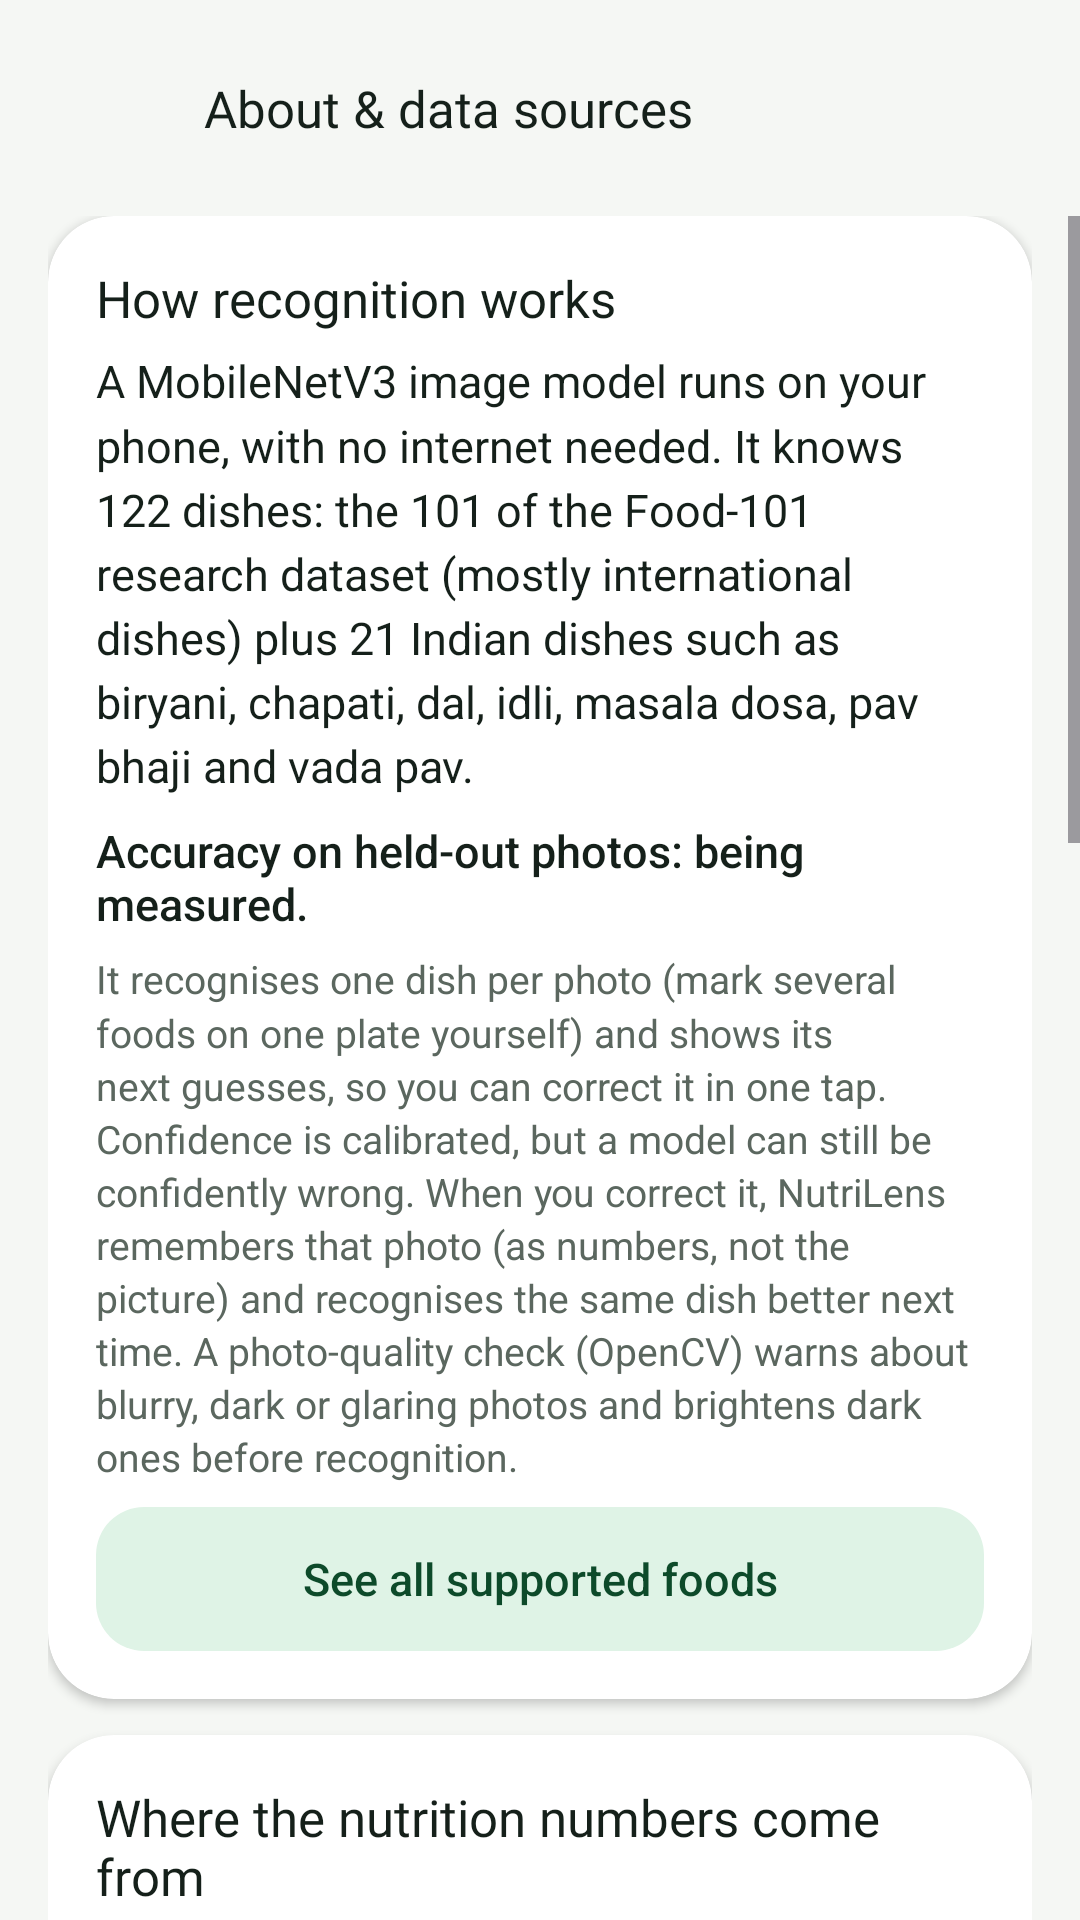

Reconstruct the res/layout file that produces this screen, plus the resources it refers to.
<!-- AndroidManifest.xml: application theme Theme.NutriLens -->
<!-- res/layout/fragment_about.xml -->
<?xml version="1.0" encoding="utf-8"?>
<LinearLayout xmlns:android="http://schemas.android.com/apk/res/android"
    xmlns:app="http://schemas.android.com/apk/res-auto"
    android:layout_width="match_parent"
    android:layout_height="match_parent"
    android:background="?android:attr/colorBackground"
    android:orientation="vertical">

    <LinearLayout
        android:layout_width="match_parent"
        android:layout_height="wrap_content"
        android:gravity="center_vertical"
        android:orientation="horizontal"
        android:padding="12dp">

        <ImageButton
            android:id="@+id/btnBack"
            style="@style/NL.IconButton"
            android:contentDescription="@string/cd_back"
            android:src="@drawable/ic_arrow_back" />

        <TextView
            style="@style/NL.Section"
            android:layout_width="wrap_content"
            android:layout_height="wrap_content"
            android:layout_marginStart="8dp"
            android:text="@string/about_data_sources" />
    </LinearLayout>

    <ScrollView
        android:layout_width="match_parent"
        android:layout_height="0dp"
        android:layout_weight="1">

        <LinearLayout
            android:layout_width="match_parent"
            android:layout_height="wrap_content"
            android:orientation="vertical"
            android:paddingStart="16dp"
            android:paddingEnd="16dp"
            android:paddingBottom="24dp">

            <com.google.android.material.card.MaterialCardView
                style="@style/Widget.NutriLens.Card"
                android:layout_width="match_parent"
                android:layout_height="wrap_content">

                <LinearLayout
                    android:layout_width="match_parent"
                    android:layout_height="wrap_content"
                    android:orientation="vertical"
                    android:padding="16dp">

                    <TextView
                        style="@style/NL.Section"
                        android:layout_width="wrap_content"
                        android:layout_height="wrap_content"
                        android:text="@string/how_recognition_works" />

                    <TextView
                        style="@style/NL.Body"
                        android:layout_width="match_parent"
                        android:layout_height="wrap_content"
                        android:layout_marginTop="6dp"
                        android:text="@string/about_model" />

                    <TextView
                        android:id="@+id/tvAccuracy"
                        style="@style/NL.Value"
                        android:layout_width="match_parent"
                        android:layout_height="wrap_content"
                        android:layout_marginTop="8dp"
                        android:text="@string/about_accuracy" />

                    <TextView
                        style="@style/NL.Caption"
                        android:layout_width="match_parent"
                        android:layout_height="wrap_content"
                        android:layout_marginTop="6dp"
                        android:text="@string/it_recognises_one_dish_per_photo_mark" />

                    <com.google.android.material.button.MaterialButton
                        android:id="@+id/btnFoods"
                        style="@style/Widget.NutriLens.Button.Tonal"
                        android:layout_width="match_parent"
                        android:layout_height="wrap_content"
                        android:layout_marginTop="8dp"
                        android:text="@string/see_all_supported_foods"
                        app:icon="@drawable/ic_search" />
                </LinearLayout>
            </com.google.android.material.card.MaterialCardView>

            <com.google.android.material.card.MaterialCardView
                style="@style/Widget.NutriLens.Card"
                android:layout_width="match_parent"
                android:layout_height="wrap_content"
                android:layout_marginTop="12dp">

                <LinearLayout
                    android:layout_width="match_parent"
                    android:layout_height="wrap_content"
                    android:orientation="vertical"
                    android:padding="16dp">

                    <TextView
                        style="@style/NL.Section"
                        android:layout_width="wrap_content"
                        android:layout_height="wrap_content"
                        android:text="@string/where_the_nutrition_numbers_come_from" />

                    <TextView
                        style="@style/NL.Body"
                        android:layout_width="match_parent"
                        android:layout_height="wrap_content"
                        android:layout_marginTop="6dp"
                        android:text="@string/usda_fooddata_central_food_and_nutrien" />

                    <TextView
                        style="@style/NL.Caption"
                        android:layout_width="match_parent"
                        android:layout_height="wrap_content"
                        android:layout_marginTop="6dp"
                        android:text="@string/exceptions_dhokla_has_no_usda_entry_an" />
                </LinearLayout>
            </com.google.android.material.card.MaterialCardView>

            <com.google.android.material.card.MaterialCardView
                style="@style/Widget.NutriLens.Card"
                android:layout_width="match_parent"
                android:layout_height="wrap_content"
                android:layout_marginTop="12dp">

                <LinearLayout
                    android:layout_width="match_parent"
                    android:layout_height="wrap_content"
                    android:orientation="vertical"
                    android:padding="16dp">

                    <TextView
                        style="@style/NL.Section"
                        android:layout_width="wrap_content"
                        android:layout_height="wrap_content"
                        android:text="@string/good_to_know" />

                    <TextView
                        style="@style/NL.Body"
                        android:layout_width="match_parent"
                        android:layout_height="wrap_content"
                        android:layout_marginTop="6dp"
                        android:lineSpacingExtra="4dp"
                        android:text="@string/portions_are_not_measured_from_the_pho" />

                    <TextView
                        style="@style/NL.Caption"
                        android:layout_width="match_parent"
                        android:layout_height="wrap_content"
                        android:layout_marginTop="10dp"
                        android:text="@string/training_photos_food_101_bossard_et_al" />
                </LinearLayout>
            </com.google.android.material.card.MaterialCardView>
        </LinearLayout>
    </ScrollView>
</LinearLayout>
<!-- resources referenced by this layout -->
<resources>
  <string name="about_accuracy">Accuracy on held-out photos: being measured.</string>
  <string name="about_data_sources">About &amp; data sources</string>
  <string name="about_model">A MobileNetV3 image model runs on your phone, with no internet needed. It knows 122 dishes: the 101 of the Food-101 research dataset (mostly international dishes) plus 21 Indian dishes such as biryani, chapati, dal, idli, masala dosa, pav bhaji and vada pav.</string>
  <string name="cd_back">Back</string>
  <string name="exceptions_dhokla_has_no_usda_entry_an">Exceptions: 42 more Indian dishes (paneer tikka, palak paneer, poha, sambar and others) can be found and logged by hand, but not recognised by the camera. Their values are typical-recipe estimates, not lab measurements; each says so on its detail screen. Dhokla is also a recipe estimate. In kadai paneer, paneer is counted as whole-milk mozzarella because the USDA paneer entry looks sweetened. % Daily Value uses FDA reference values for a 2,000 kcal diet.</string>
  <string name="good_to_know">Good to know</string>
  <string name="how_recognition_works">How recognition works</string>
  <string name="it_recognises_one_dish_per_photo_mark">It recognises one dish per photo (mark several foods on one plate yourself) and shows its next guesses, so you can correct it in one tap. Confidence is calibrated, but a model can still be confidently wrong. When you correct it, NutriLens remembers that photo (as numbers, not the picture) and recognises the same dish better next time. A photo-quality check (OpenCV) warns about blurry, dark or glaring photos and brightens dark ones before recognition.</string>
  <string name="portions_are_not_measured_from_the_pho">• Portions are not measured from the photo. Pick how much you ate.\n• Restaurant and home recipes vary; values are typical, not exact.\n• The Nutrition Score is an educational estimate, not medical or dietary advice.\n• Photos, meals and your profile stay on this phone. The only thing that goes online is a barcode number, when you look up a packaged food in Open Food Facts.</string>
  <string name="see_all_supported_foods">See all supported foods</string>
  <string name="training_photos_food_101_bossard_et_al">Training photos: Food-101 (Bossard et al., ETH Zurich, 2014) and two community Indian food datasets from Hugging Face: one mirrored from Kaggle (web images, no license stated) and one released as CC0. The dish photos shown in the app are one example from these datasets per dish (CC0 set first). Fonts: Plus Jakarta Sans (SIL Open Font License).</string>
  <string name="usda_fooddata_central_food_and_nutrien">USDA FoodData Central, Food and Nutrient Database for Dietary Studies (FNDDS 2021–2023), public domain. Each food uses USDA\'s values per 100 g and a typical portion. Dishes USDA lists only as ingredients (for example pav bhaji = vegetable curry + butter + 2 pav) are added up from those ingredients. Every food shows its exact source on its detail screen. Packaged foods scanned by barcode come from Open Food Facts (open data, ODbL licence), entered by volunteers from pack labels.</string>
  <string name="where_the_nutrition_numbers_come_from">Where the nutrition numbers come from</string>
  <style name="Theme.NutriLens" parent="Base.Theme.NutriLens" />
  <color name="green_primary">#FF14874A</color>
  <color name="primary_inverse">#FF6EE29A</color>
  <color name="on_primary">#FFFFFFFF</color>
  <color name="green_light">#FFDFF3E6</color>
  <color name="green_dark">#FF0D4A2A</color>
  <color name="macro_carbs">#FFF5A524</color>
  <color name="danger">#FFB3261E</color>
  <color name="surface">#FFFFFFFF</color>
  <color name="text_primary">#FF15201A</color>
  <color name="surface_variant">#FFEEF2EC</color>
  <color name="text_secondary">#FF5B675F</color>
  <color name="outline">#FFE3E8E0</color>
  <color name="background">#FFF5F7F4</color>
  <color name="brand_green">#FF14874A</color>
</resources>
